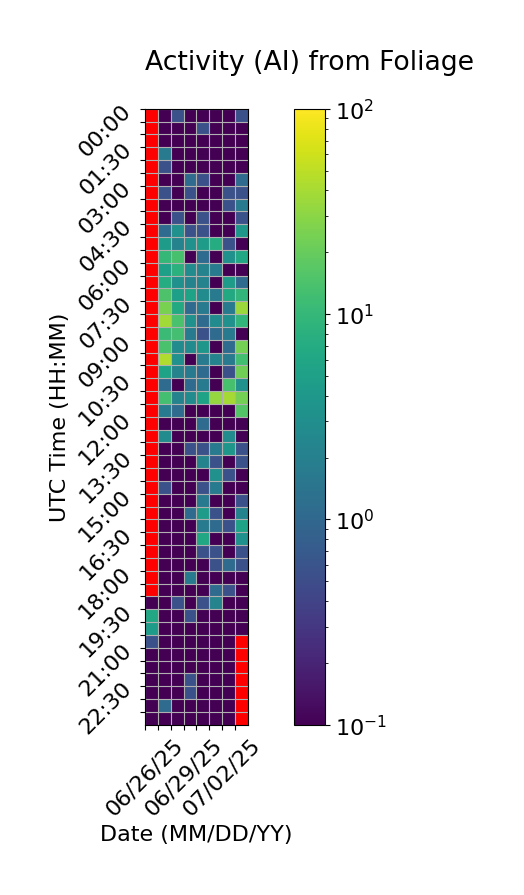

Values plotted in this chart, from the file beside it:
Time (UTC), 06/26/25, 06/27/25, 06/28/25, 06/29/25, 06/30/25, 07/01/25, 07/02/25, 07/03/25
00:00, , 0.0, 0.5556, 0.0, 0.0, 0.0, 0.0, 0.5556
00:30, , 0.0, 0.0, 0.0, 0.5556, 0.0, 0.0, 0.0
01:00, , 0.0, 0.0, 0.0, 0.0, 0.0, 0.0, 0.0
01:30, , 1.667, 0.0, 0.0, 0.0, 0.0, 0.0, 0.0
02:00, , 0.5556, 0.0, 0.0, 0.0, 0.0, 0.0, 0.0
02:30, , 0.0, 0.0, 1.111, 0.5556, 0.0, 0.0, 1.111
03:00, , 0.5556, 0.0, 0.5556, 0.0, 0.0, 0.5556, 0.5556
03:30, , 0.0, 0.0, 0.0, 0.0, 0.0, 0.5556, 1.667
04:00, , 0.0, 0.5556, 0.0, 0.5556, 0.0, 0.0, 0.5556
04:30, , 1.111, 3.333, 0.5556, 0.5556, 0.0, 0.0, 3.889
05:00, , 4.444, 2.222, 3.333, 4.444, 7.222, 0.5556, 0.0
05:30, , 10.0, 13.33, 0.0, 1.111, 0.0, 3.333, 6.111
06:00, , 5.0, 8.333, 2.778, 2.222, 1.667, 0.0, 0.0
06:30, , 7.222, 3.333, 2.222, 2.222, 0.0, 4.444, 1.111
07:00, , 14.44, 5.0, 5.556, 2.778, 1.667, 6.667, 9.444
07:30, , 25.0, 6.667, 1.111, 1.667, 0.0, 1.667, 35.0
08:00, , 38.33, 13.89, 3.333, 1.111, 2.778, 3.333, 9.444
08:30, , 11.11, 12.78, 1.667, 0.5556, 1.111, 1.667, 0.0
09:00, , 13.89, 2.778, 2.778, 3.889, 0.0, 1.111, 23.89
09:30, , 44.44, 3.333, 0.0, 1.667, 2.222, 1.667, 12.22
10:00, , 5.556, 2.222, 1.667, 1.111, 0.0, 0.5556, 22.22
10:30, , 1.111, 0.0, 1.111, 1.667, 0.0, 13.33, 3.333
11:00, , 12.78, 2.222, 2.778, 5.556, 33.33, 39.44, 23.33
11:30, , 1.667, 1.111, 0.0, 0.0, 0.0, 0.0, 15.56
12:00, , 0.0, 0.0, 0.0, 1.111, 0.0, 0.0, 0.0
12:30, , 2.778, 0.0, 0.0, 0.0, 0.0, 2.778, 0.0
13:00, , 0.0, 0.0, 0.5556, 0.5556, 1.667, 3.889, 0.5556
13:30, , 0.0, 0.0, 0.0, 2.222, 0.5556, 0.0, 0.5556
14:00, , 0.0, 0.0, 0.0, 0.0, 3.333, 0.5556, 0.0
14:30, , 0.5556, 0.0, 0.0, 0.5556, 1.667, 0.0, 0.0
15:00, , 0.0, 0.0, 0.0, 1.667, 0.0, 0.0, 0.5556
15:30, , 0.0, 0.0, 1.111, 4.444, 0.5556, 0.0, 2.222
16:00, , 0.0, 0.0, 0.0, 1.667, 1.111, 0.5556, 5.556
16:30, , 0.0, 0.0, 0.0, 6.111, 0.0, 0.0, 3.333
17:00, , 0.0, 0.0, 0.0, 0.5556, 0.5556, 0.0, 0.5556
17:30, , 0.0, 0.0, 0.0, 0.0, 0.5556, 1.111, 0.5556
18:00, , 0.0, 0.0, 1.667, 0.0, 0.0, 0.0, 0.0
18:30, , 0.0, 0.0, 0.0, 0.0, 1.111, 0.5556, 0.0
19:00, 0.0, 0.0, 0.5556, 0.0, 0.5556, 2.222, 0.0, 0.0
19:30, 6.111, 0.0, 0.0, 0.5556, 0.0, 0.0, 0.0, 0.0
20:00, 4.444, 0.0, 0.0, 0.0, 0.0, 0.0, 0.0, 0.0
20:30, 0.5556, 0.0, 0.0, 0.0, 0.0, 0.0, 0.0, 
21:00, 0.0, 0.0, 0.0, 0.0, 0.0, 0.0, 0.0, 
21:30, 0.0, 0.0, 0.0, 0.0, 0.0, 0.0, 0.0, 
22:00, 0.0, 0.0, 0.0, 0.5556, 0.0, 0.0, 0.0, 
22:30, 0.0, 0.0, 0.0, 0.5556, 0.0, 0.0, 0.0, 
23:00, 0.0, 1.111, 0.0, 0.0, 0.0, 0.0, 0.0, 
23:30, 0.0, 0.0, 0.0, 0.0, 0.0, 0.0, 0.0, 
